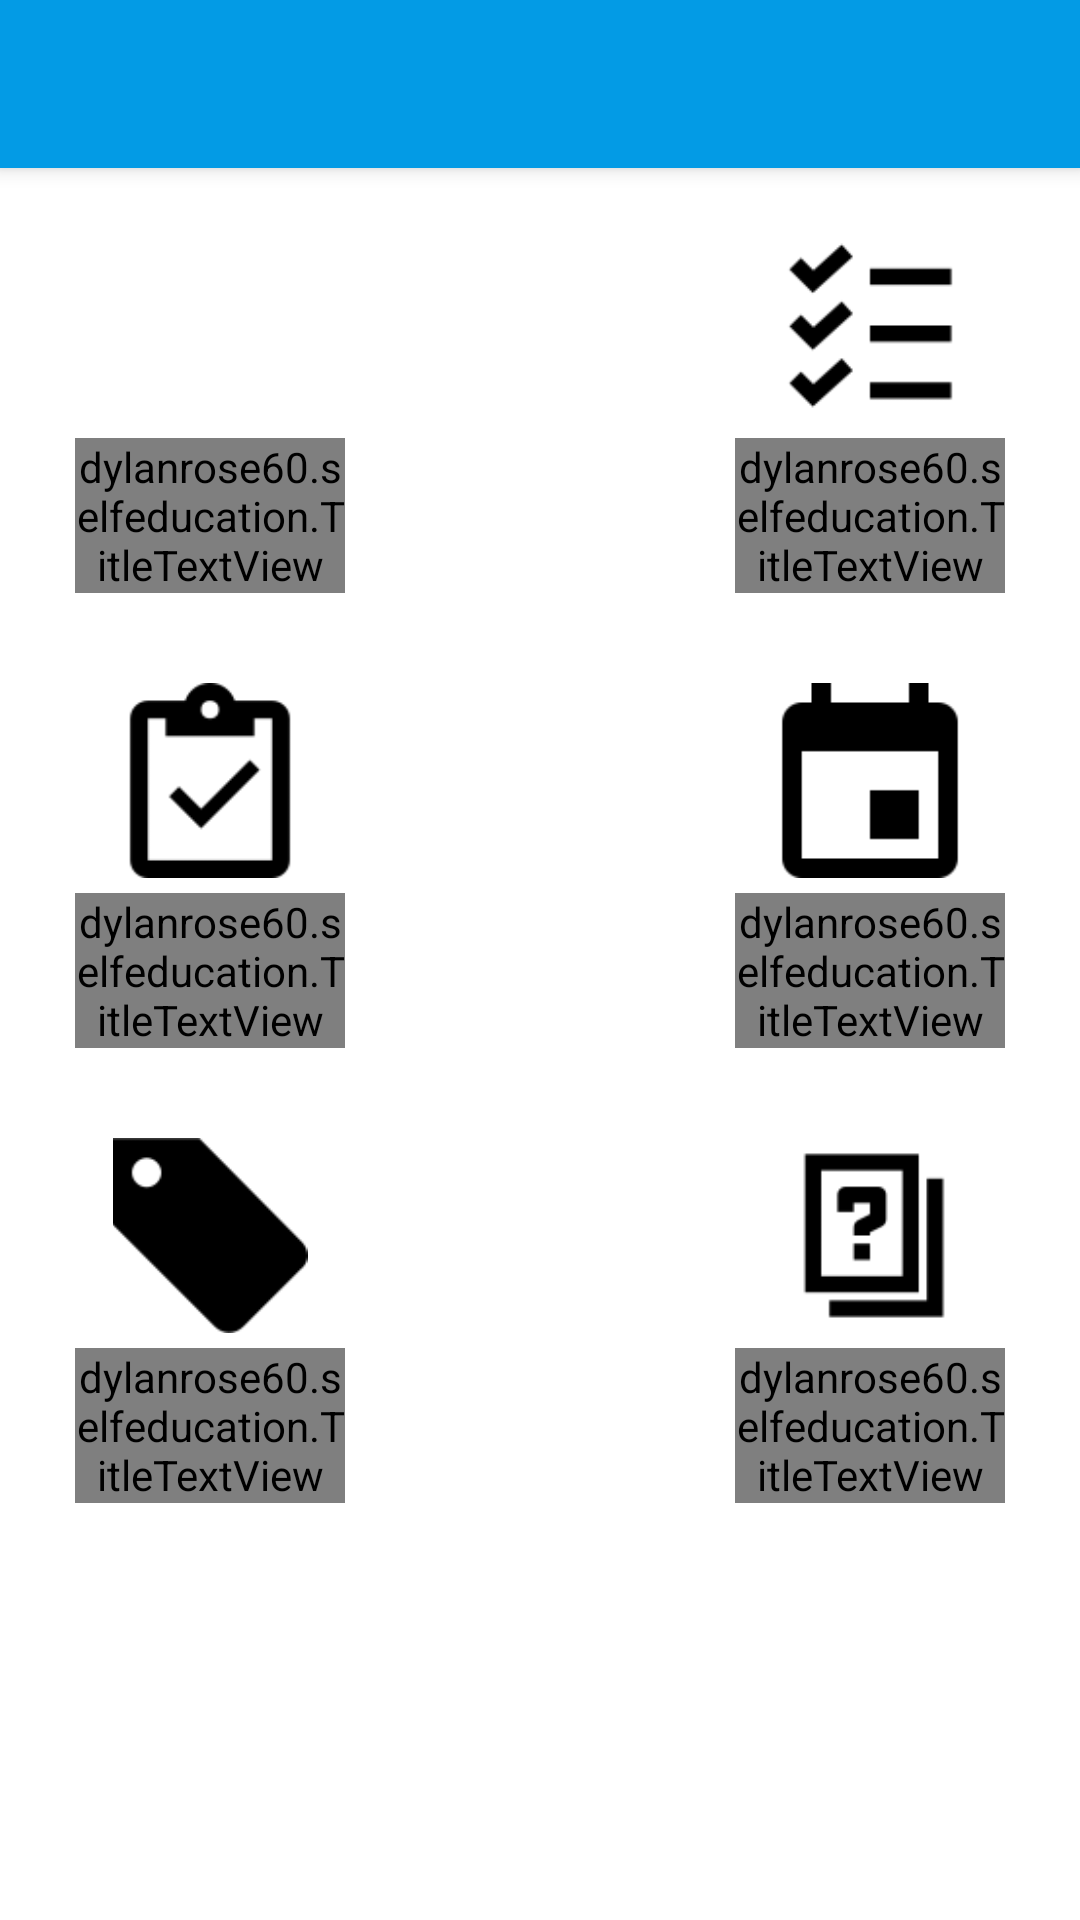

Android layout source for this screen:
<!-- AndroidManifest.xml: application theme AppTheme -->
<!-- res/layout/subject_dashboard_local.xml -->
<?xml version="1.0" encoding="utf-8"?>
<LinearLayout xmlns:android="http://schemas.android.com/apk/res/android"
    xmlns:app="http://schemas.android.com/apk/res-auto"
    android:layout_width="fill_parent"
    android:layout_height="fill_parent"
    android:orientation="vertical"
    android:id="@+id/parentLayout">

    <include
        layout="@layout/tool_bar"
        >
    </include>

    <LinearLayout
        android:layout_width="fill_parent"
        android:layout_height="fill_parent"
        android:orientation="vertical"
        android:background="@color/ColorAccent"
    >

    <LinearLayout
        android:layout_width="fill_parent"
        android:layout_height="wrap_content"
        android:orientation="horizontal"
        android:gravity="center_horizontal"
        android:layout_marginTop="20dp"
        >

<LinearLayout
    android:orientation="vertical"
    android:layout_height="wrap_content"
    android:layout_width="wrap_content"
    android:layout_marginRight="65dp"
    android:onClick="createNew"
    >
    <ImageView
        android:layout_width="90dp"
        android:layout_height="65dp"
        android:id="@+id/img1"
        android:src="@drawable/plus_new"/>

    <dylanrose60.selfeducation.TitleTextView
        android:layout_width="90dp"
        android:layout_height="wrap_content"
        android:layout_marginTop="5dp"
        android:gravity="center"
        android:textColor="@color/ColorSubText"
        android:textSize="15sp"
        app:boldType="true"
        android:text="Create New"/>
    </LinearLayout>

    <LinearLayout
        android:orientation="vertical"
        android:layout_height="wrap_content"
        android:layout_width="wrap_content"
        android:layout_marginLeft="65dp"
        android:onClick="toLocalLessonList"
        >
        <ImageView
            android:layout_width="90dp"
            android:layout_height="65dp"
            android:id="@+id/img2"
            android:src="@drawable/lesson_new"/>

        <dylanrose60.selfeducation.TitleTextView
            android:layout_width="90dp"
            android:layout_height="wrap_content"
            android:layout_marginTop="5dp"
            android:gravity="center"
            android:textColor="@color/ColorSubText"
            android:textSize="15sp"
            app:boldType="true"
            android:text="My Lessons"/>
    </LinearLayout>

    </LinearLayout>

    <LinearLayout
        android:layout_width="fill_parent"
        android:layout_height="wrap_content"
        android:orientation="horizontal"
        android:gravity="center_horizontal"
        android:layout_marginTop="30dp">

        <LinearLayout
            android:orientation="vertical"
            android:layout_height="wrap_content"
            android:layout_width="wrap_content"
            android:layout_marginRight="65dp"
            >
            <ImageView
                android:layout_width="90dp"
                android:layout_height="65dp"
                android:id="@+id/img3"
                android:src="@drawable/today_new"/>

            <dylanrose60.selfeducation.TitleTextView
                android:layout_width="90dp"
                android:layout_height="wrap_content"
                android:layout_marginTop="5dp"
                android:gravity="center"
                android:textColor="@color/ColorSubText"
                android:layout_below="@+id/img1"
                android:textSize="15sp"
                app:boldType="true"
                android:text="Today's Tasks"/>
        </LinearLayout>

        <LinearLayout
            android:orientation="vertical"
            android:layout_height="wrap_content"
            android:layout_width="wrap_content"
            android:layout_marginLeft="65dp"
            >
            <ImageView
                android:layout_width="90dp"
                android:layout_height="65dp"
                android:id="@+id/img4"
                android:src="@drawable/calendar_new"/>

            <dylanrose60.selfeducation.TitleTextView
                android:layout_width="90dp"
                android:layout_height="wrap_content"
                android:layout_marginTop="5dp"
                android:gravity="center"
                android:textColor="@color/ColorSubText"
                android:textSize="15sp"
                app:boldType="true"
                android:text="My Calendar"/>
        </LinearLayout>

        </LinearLayout>

    <LinearLayout
        android:layout_width="fill_parent"
        android:layout_height="wrap_content"
        android:orientation="horizontal"
        android:gravity="center_horizontal"
        android:layout_marginTop="30dp">

        <LinearLayout
            android:orientation="vertical"
            android:layout_height="wrap_content"
            android:layout_width="wrap_content"
            android:layout_marginRight="65dp"
            android:onClick="openTagManager"
            >
            <ImageView
                android:layout_width="90dp"
                android:layout_height="65dp"
                android:id="@+id/img5"
                android:src="@drawable/tag_new"/>

            <dylanrose60.selfeducation.TitleTextView
                android:layout_width="90dp"
                android:layout_height="wrap_content"
                android:layout_marginTop="5dp"
                android:gravity="center"
                android:textColor="@color/ColorSubText"
                android:layout_below="@+id/img1"
                android:textSize="15sp"
                app:boldType="true"
                android:text="Tag Manager"/>
        </LinearLayout>

        <LinearLayout
            android:orientation="vertical"
            android:layout_height="wrap_content"
            android:layout_width="wrap_content"
            android:layout_marginLeft="65dp"
            android:onClick="openQuestions"
            >
            <ImageView
                android:layout_width="90dp"
                android:layout_height="65dp"
                android:id="@+id/img6"
                android:src="@drawable/question_100"/>

            <dylanrose60.selfeducation.TitleTextView
                android:layout_width="90dp"
                android:layout_height="wrap_content"
                android:layout_marginTop="5dp"
                android:gravity="center"
                android:textSize="15sp"
                android:textColor="@color/ColorSubText"
                app:boldType="true"
                android:text="Question Board"/>
        </LinearLayout>

        </LinearLayout>

    </LinearLayout>

</LinearLayout>
<!-- res/layout/tool_bar.xml (included above) -->
<?xml version="1.0" encoding="utf-8"?>
<android.support.v7.widget.Toolbar xmlns:android="http://schemas.android.com/apk/res/android"
    xmlns:tools="http://schemas.android.com/tools"
    android:layout_width="match_parent"
    android:layout_height="wrap_content"
    android:background="@color/ColorPrimary"
    android:elevation="4dp"
    android:id="@+id/tool_bar"
    style="@style/ToolBar"
    android:popupTheme="@android:style/ThemeOverlay.Material.Dark"
    tools:ignore="NewApi">

</android.support.v7.widget.Toolbar>

    
<!-- resources referenced by this layout -->
<resources>
  <color name="ColorAccent">#FFFFFF</color>
  <color name="ColorPrimary">#039be5</color>
  <color name="ColorSubText">#01579b</color>
  <!-- drawable calendar_new: png bitmap (drawable, 630 bytes) -->
  <!-- drawable lesson_new: png bitmap (drawable, 1234 bytes) -->
  <!-- drawable question_100: png bitmap (drawable, 666 bytes) -->
  <!-- drawable tag_new: png bitmap (drawable, 1113 bytes) -->
  <!-- drawable today_new: png bitmap (drawable, 1077 bytes) -->
  <style name="ToolBar" parent="Widget.AppCompat.ActionBar">
          <item name="theme">@style/ThemeOverlay.ToolBar</item>
          <item name="popupTheme">@style/ThemeOverlay.ToolBar</item>
      </style>
  <style name="AppTheme" parent="Theme.AppCompat.Light.NoActionBar">
          <item name="colorPrimary">@color/ColorPrimary</item>
          <item name="colorPrimaryDark">@color/ColorSubText</item>
          <item name="android:windowTranslucentStatus">true</item>
          <item name="android:windowBackground">@color/ColorStatusBar</item>
          <item name="android:fitsSystemWindows">true</item>
          <item name="colorControlActivated">@color/ColorBlack</item>
          
      </style>
  <style name="ThemeOverlay.ToolBar" parent="ThemeOverlay.AppCompat.ActionBar">
          <item name="android:textColorPrimary">@color/ColorAccent</item>
          <item name="android:textColor">@color/ColorSubText</item>
          <item name="android:colorBackground">@color/ColorMenuAccent</item>
      </style>
  <color name="ColorStatusBar">#0277bd</color>
  <color name="ColorBlack">#000000</color>
  <color name="ColorMenuAccent">#e1f5fe</color>
</resources>
